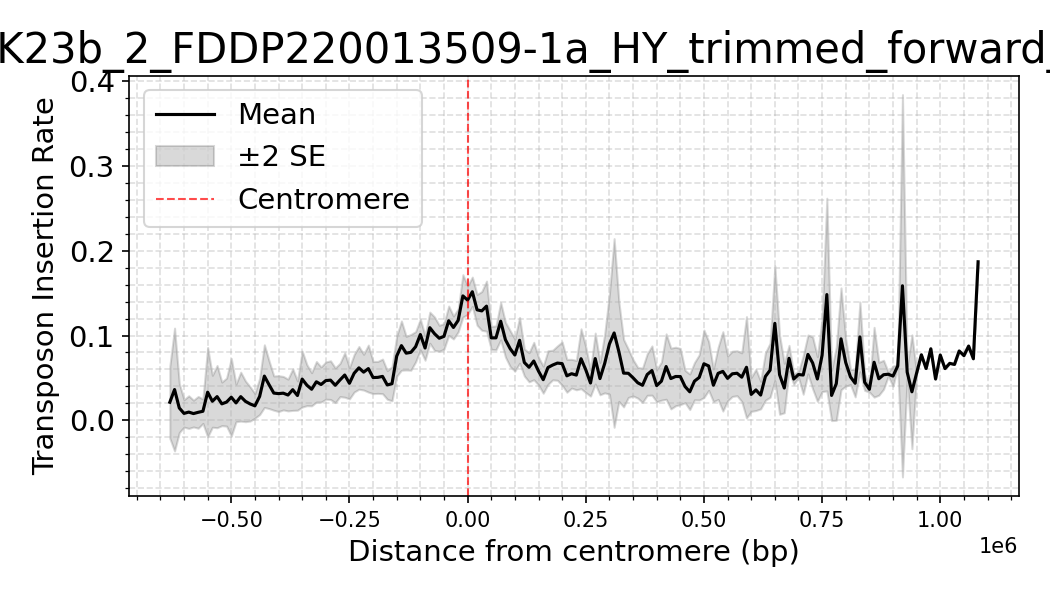

The file beside this chart, header and first rows:
dataset, Bin_Center, mean_density, sd_density, n_datasets, se_density
yEK23b_2_FDDP220013509-1a_HY_trimmed_for…, -1100000, 0.0, , 1, 
yEK23b_2_FDDP220013509-1a_HY_trimmed_for…, -1090000, 0.0, , 1, 
yEK23b_2_FDDP220013509-1a_HY_trimmed_for…, -1080000, 0.0, , 1, 
yEK23b_2_FDDP220013509-1a_HY_trimmed_for…, -1070000, 0.0, , 1, 
yEK23b_2_FDDP220013509-1a_HY_trimmed_for…, -1060000, 0.0, , 1, 
yEK23b_2_FDDP220013509-1a_HY_trimmed_for…, -1050000, 0.0, , 1, 
yEK23b_2_FDDP220013509-1a_HY_trimmed_for…, -1040000, 0.0, , 1, 
yEK23b_2_FDDP220013509-1a_HY_trimmed_for…, -1030000, 0.0, , 1, 
yEK23b_2_FDDP220013509-1a_HY_trimmed_for…, -1020000, 0.0, , 1, 
yEK23b_2_FDDP220013509-1a_HY_trimmed_for…, -1010000, 0.0, , 1, 
yEK23b_2_FDDP220013509-1a_HY_trimmed_for…, -1000000, 0.0, , 1, 
yEK23b_2_FDDP220013509-1a_HY_trimmed_for…, -990000, 0.0, , 1, 
yEK23b_2_FDDP220013509-1a_HY_trimmed_for…, -980000, 0.0, , 1, 
yEK23b_2_FDDP220013509-1a_HY_trimmed_for…, -970000, 0.0, , 1, 
yEK23b_2_FDDP220013509-1a_HY_trimmed_for…, -960000, 0.0, , 1, 
yEK23b_2_FDDP220013509-1a_HY_trimmed_for…, -950000, 0.0, , 1, 
yEK23b_2_FDDP220013509-1a_HY_trimmed_for…, -940000, 0.0, 0.0, 2, 0.0
yEK23b_2_FDDP220013509-1a_HY_trimmed_for…, -930000, 0.0, 0.0, 2, 0.0
yEK23b_2_FDDP220013509-1a_HY_trimmed_for…, -920000, 0.0, 0.0, 2, 0.0
yEK23b_2_FDDP220013509-1a_HY_trimmed_for…, -910000, 0.0, 0.0, 2, 0.0
yEK23b_2_FDDP220013509-1a_HY_trimmed_for…, -900000, 0.0, 0.0, 2, 0.0
yEK23b_2_FDDP220013509-1a_HY_trimmed_for…, -890000, 0.0, 0.0, 2, 0.0
yEK23b_2_FDDP220013509-1a_HY_trimmed_for…, -880000, 0.0, 0.0, 2, 0.0
yEK23b_2_FDDP220013509-1a_HY_trimmed_for…, -870000, 0.0, 0.0, 2, 0.0
yEK23b_2_FDDP220013509-1a_HY_trimmed_for…, -860000, 0.0, 0.0, 2, 0.0
yEK23b_2_FDDP220013509-1a_HY_trimmed_for…, -850000, 0.0, 0.0, 2, 0.0
yEK23b_2_FDDP220013509-1a_HY_trimmed_for…, -840000, 0.0, 0.0, 2, 0.0
yEK23b_2_FDDP220013509-1a_HY_trimmed_for…, -830000, 0.0, 0.0, 2, 0.0
yEK23b_2_FDDP220013509-1a_HY_trimmed_for…, -820000, 0.0, 0.0, 2, 0.0
yEK23b_2_FDDP220013509-1a_HY_trimmed_for…, -810000, 0.0, 0.0, 2, 0.0
yEK23b_2_FDDP220013509-1a_HY_trimmed_for…, -800000, 0.0, 0.0, 2, 0.0
yEK23b_2_FDDP220013509-1a_HY_trimmed_for…, -790000, 0.0, 0.0, 2, 0.0
yEK23b_2_FDDP220013509-1a_HY_trimmed_for…, -780000, 0.0, 0.0, 3, 0.0
yEK23b_2_FDDP220013509-1a_HY_trimmed_for…, -770000, 0.0, 0.0, 3, 0.0
yEK23b_2_FDDP220013509-1a_HY_trimmed_for…, -760000, 0.0, 0.0, 3, 0.0
yEK23b_2_FDDP220013509-1a_HY_trimmed_for…, -750000, 0.0, 0.0, 3, 0.0
yEK23b_2_FDDP220013509-1a_HY_trimmed_for…, -740000, 0.0, 0.0, 3, 0.0
yEK23b_2_FDDP220013509-1a_HY_trimmed_for…, -730000, 0.0, 0.0, 3, 0.0
yEK23b_2_FDDP220013509-1a_HY_trimmed_for…, -720000, 0.0, 0.0, 3, 0.0
yEK23b_2_FDDP220013509-1a_HY_trimmed_for…, -710000, 0.0, 0.0, 3, 0.0
yEK23b_2_FDDP220013509-1a_HY_trimmed_for…, -700000, 0.0, 0.0, 3, 0.0
yEK23b_2_FDDP220013509-1a_HY_trimmed_for…, -690000, 0.0, 0.0, 3, 0.0
yEK23b_2_FDDP220013509-1a_HY_trimmed_for…, -680000, 0.0, 0.0, 3, 0.0
yEK23b_2_FDDP220013509-1a_HY_trimmed_for…, -670000, 0.0, 0.0, 4, 0.0
yEK23b_2_FDDP220013509-1a_HY_trimmed_for…, -660000, 0.0, 0.0, 4, 0.0
yEK23b_2_FDDP220013509-1a_HY_trimmed_for…, -650000, 0.0, 0.0, 4, 0.0
yEK23b_2_FDDP220013509-1a_HY_trimmed_for…, -640000, 0.0, 0.0, 5, 0.0
yEK23b_2_FDDP220013509-1a_HY_trimmed_for…, -630000, 0.02128, 0.04758, 5, 0.02128
yEK23b_2_FDDP220013509-1a_HY_trimmed_for…, -620000, 0.03626, 0.08108, 5, 0.03626
yEK23b_2_FDDP220013509-1a_HY_trimmed_for…, -610000, 0.0145, 0.03552, 6, 0.0145
yEK23b_2_FDDP220013509-1a_HY_trimmed_for…, -600000, 0.008083, 0.0198, 6, 0.008083
yEK23b_2_FDDP220013509-1a_HY_trimmed_for…, -590000, 0.009643, 0.02551, 7, 0.009643
yEK23b_2_FDDP220013509-1a_HY_trimmed_for…, -580000, 0.0079, 0.0209, 7, 0.0079
yEK23b_2_FDDP220013509-1a_HY_trimmed_for…, -570000, 0.009375, 0.02652, 8, 0.009375
yEK23b_2_FDDP220013509-1a_HY_trimmed_for…, -560000, 0.01063, 0.02035, 8, 0.007193
yEK23b_2_FDDP220013509-1a_HY_trimmed_for…, -550000, 0.03315, 0.07466, 8, 0.02639
yEK23b_2_FDDP220013509-1a_HY_trimmed_for…, -540000, 0.02243, 0.04332, 8, 0.01532
yEK23b_2_FDDP220013509-1a_HY_trimmed_for…, -530000, 0.02791, 0.05196, 8, 0.01837
yEK23b_2_FDDP220013509-1a_HY_trimmed_for…, -520000, 0.01936, 0.03641, 8, 0.01287
yEK23b_2_FDDP220013509-1a_HY_trimmed_for…, -510000, 0.02145, 0.04008, 8, 0.01417
... 161 more rows
